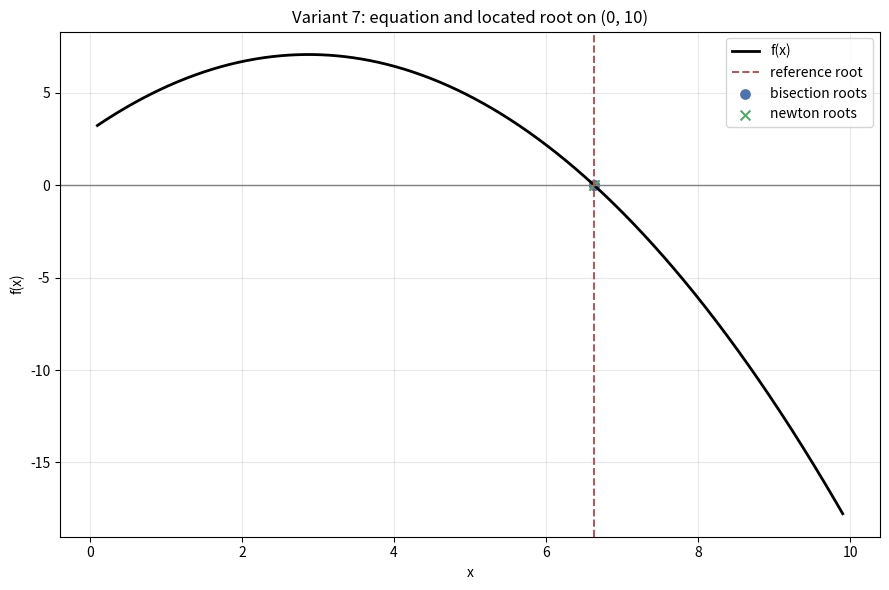
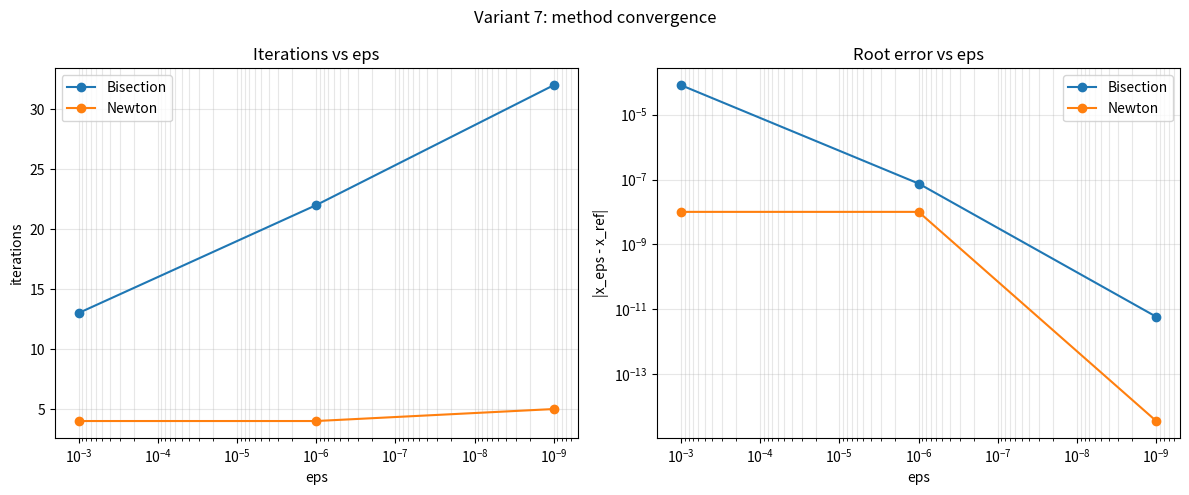

Reproduce these figures in Python, in order.
import numpy as np
import matplotlib

matplotlib.use("Agg")
import matplotlib.pyplot as plt


def f(x: np.ndarray | float) -> np.ndarray | float:
    x_arr = np.asarray(x, dtype=float)
    arg = (x_arr - 3.0) / 8.0
    if np.any((arg < -1.0) | (arg > 1.0)):
        raise ValueError("arccos argument is outside [-1, 1]")
    y = np.arccos(arg) - 0.5 * x_arr**2 + 3.0 * x_arr + 1.0
    return float(y) if np.ndim(x) == 0 else y


def df(x: float) -> float:
    arg = (x - 3.0) / 8.0
    term = 1.0 - arg**2
    if term <= 0.0:
        raise ValueError("Derivative is undefined at this x")
    return -1.0 / (8.0 * np.sqrt(term)) - x + 3.0


def validate_interval(a: float, b: float) -> None:
    if not (0.0 < a < b < 10.0):
        raise ValueError("Interval must satisfy 0 < a < b < 10")
    fa = f(a)
    fb = f(b)
    if fa * fb > 0.0:
        raise ValueError("f(a) and f(b) must have opposite signs for bracketing")


def bisection(a: float, b: float, eps: float, max_iter: int = 200) -> dict[str, float | int | bool]:
    left, right = a, b
    f_left = float(f(left))
    f_right = float(f(right))

    if abs(f_left) <= eps:
        return {"x": left, "fx": f_left, "iterations": 0, "converged": True}
    if abs(f_right) <= eps:
        return {"x": right, "fx": f_right, "iterations": 0, "converged": True}

    for it in range(1, max_iter + 1):
        mid = 0.5 * (left + right)
        f_mid = float(f(mid))

        if abs(f_mid) <= eps or 0.5 * (right - left) <= eps:
            return {"x": mid, "fx": f_mid, "iterations": it, "converged": True}

        if f_left * f_mid <= 0.0:
            right = mid
            f_right = f_mid
        else:
            left = mid
            f_left = f_mid

    x_last = 0.5 * (left + right)
    return {
        "x": x_last,
        "fx": float(f(x_last)),
        "iterations": max_iter,
        "converged": False,
    }


def newton(
    a: float,
    b: float,
    eps: float,
    x0: float | None = None,
    max_iter: int = 100,
    deriv_tol: float = 1e-14,
) -> dict[str, float | int | bool]:
    left, right = a, b
    f_left = float(f(left))
    f_right = float(f(right))
    x = 0.5 * (a + b) if x0 is None else float(x0)

    if not (left <= x <= right):
        x = 0.5 * (left + right)

    for it in range(1, max_iter + 1):
        fx = float(f(x))
        if abs(fx) <= eps:
            return {"x": x, "fx": fx, "iterations": it - 1, "converged": True}

        if f_left * fx <= 0.0:
            right = x
            f_right = fx
        else:
            left = x
            f_left = fx

        dfx = float(df(x))
        if abs(dfx) < deriv_tol:
            x_new = 0.5 * (left + right)
        else:
            x_new = x - fx / dfx
            if not np.isfinite(x_new) or x_new <= left or x_new >= right:
                x_new = 0.5 * (left + right)

        fx_new = float(f(x_new))
        if abs(x_new - x) <= eps or abs(fx_new) <= eps:
            return {"x": x_new, "fx": fx_new, "iterations": it, "converged": True}

        x = x_new

    return {"x": x, "fx": float(f(x)), "iterations": max_iter, "converged": False}


def print_results_table(
    eps_values: list[float],
    bis_data: list[dict[str, float | int | bool]],
    newton_data: list[dict[str, float | int | bool]],
) -> None:
    print("\nRoot finding results (variant 7)")
    print("Equation: arccos((x - 3)/8) - x^2/2 + 3x + 1 = 0")
    print(
        f"{'Method':<12} {'eps':>10} {'x':>16} {'|f(x)|':>14} {'iters':>8} {'conv':>8}"
    )
    for eps, r in zip(eps_values, bis_data):
        print(
            f"{'Bisection':<12} {eps:10.1e} {float(r['x']):16.10f} {abs(float(r['fx'])):14.3e} "
            f"{int(r['iterations']):8d} {str(bool(r['converged'])):>8}"
        )
    for eps, r in zip(eps_values, newton_data):
        print(
            f"{'Newton':<12} {eps:10.1e} {float(r['x']):16.10f} {abs(float(r['fx'])):14.3e} "
            f"{int(r['iterations']):8d} {str(bool(r['converged'])):>8}"
        )


def save_function_plot(
    a: float,
    b: float,
    root_ref: float,
    bis_data: list[dict[str, float | int | bool]],
    newton_data: list[dict[str, float | int | bool]],
    filename: str,
) -> None:
    x_dense = np.linspace(a, b, 1200)
    y_dense = f(x_dense)

    plt.figure(figsize=(9, 6))
    plt.plot(x_dense, y_dense, color="black", linewidth=2.0, label="f(x)")
    plt.axhline(0.0, color="gray", linewidth=1.0)
    plt.axvline(root_ref, color="#c44e52", linestyle="--", linewidth=1.4, label="reference root")

    x_bis = np.array([float(r["x"]) for r in bis_data])
    x_newton = np.array([float(r["x"]) for r in newton_data])
    plt.scatter(x_bis, f(x_bis), s=45, color="#4c72b0", marker="o", label="bisection roots")
    plt.scatter(x_newton, f(x_newton), s=50, color="#55a868", marker="x", label="newton roots")

    plt.xlabel("x")
    plt.ylabel("f(x)")
    plt.title("Variant 7: equation and located root on (0, 10)")
    plt.grid(alpha=0.3)
    plt.legend()
    plt.tight_layout()
    plt.savefig(filename, dpi=200)
    plt.close()


def save_convergence_plot(
    eps_values: list[float],
    root_ref: float,
    bis_data: list[dict[str, float | int | bool]],
    newton_data: list[dict[str, float | int | bool]],
    filename: str,
) -> None:
    eps_arr = np.array(eps_values, dtype=float)
    bis_iters = np.array([int(r["iterations"]) for r in bis_data], dtype=float)
    newton_iters = np.array([int(r["iterations"]) for r in newton_data], dtype=float)
    bis_root_err = np.array([abs(float(r["x"]) - root_ref) for r in bis_data], dtype=float)
    newton_root_err = np.array([abs(float(r["x"]) - root_ref) for r in newton_data], dtype=float)

    fig, axes = plt.subplots(1, 2, figsize=(12, 5))

    axes[0].plot(eps_arr, bis_iters, "o-", linewidth=1.5, label="Bisection")
    axes[0].plot(eps_arr, newton_iters, "o-", linewidth=1.5, label="Newton")
    axes[0].set_xscale("log")
    axes[0].invert_xaxis()
    axes[0].set_xlabel("eps")
    axes[0].set_ylabel("iterations")
    axes[0].set_title("Iterations vs eps")
    axes[0].grid(alpha=0.3, which="both")
    axes[0].legend()

    axes[1].loglog(eps_arr, bis_root_err, "o-", linewidth=1.5, label="Bisection")
    axes[1].loglog(eps_arr, newton_root_err, "o-", linewidth=1.5, label="Newton")
    axes[1].invert_xaxis()
    axes[1].set_xlabel("eps")
    axes[1].set_ylabel("|x_eps - x_ref|")
    axes[1].set_title("Root error vs eps")
    axes[1].grid(alpha=0.3, which="both")
    axes[1].legend()

    fig.suptitle("Variant 7: method convergence")
    fig.tight_layout()
    fig.savefig(filename, dpi=200)
    plt.close(fig)


def main() -> None:
    a, b = 0.1, 9.9
    eps_values = [1e-3, 1e-6, 1e-9]

    validate_interval(a, b)

    reference = bisection(a, b, eps=1e-14, max_iter=400)
    root_ref = float(reference["x"])

    bis_data = [bisection(a, b, eps) for eps in eps_values]
    newton_data = [newton(a, b, eps, x0=5.0) for eps in eps_values]

    print_results_table(eps_values, bis_data, newton_data)
    print(f"\nReference root (bisection, eps=1e-14): x_ref = {root_ref:.12f}")

    function_plot_name = "function_and_root_variant7.png"
    save_function_plot(a, b, root_ref, bis_data, newton_data, function_plot_name)
    print(f"Saved plot: {function_plot_name}")

    convergence_plot_name = "convergence_variant7.png"
    save_convergence_plot(eps_values, root_ref, bis_data, newton_data, convergence_plot_name)
    print(f"Saved plot: {convergence_plot_name}")


if __name__ == "__main__":
    main()
